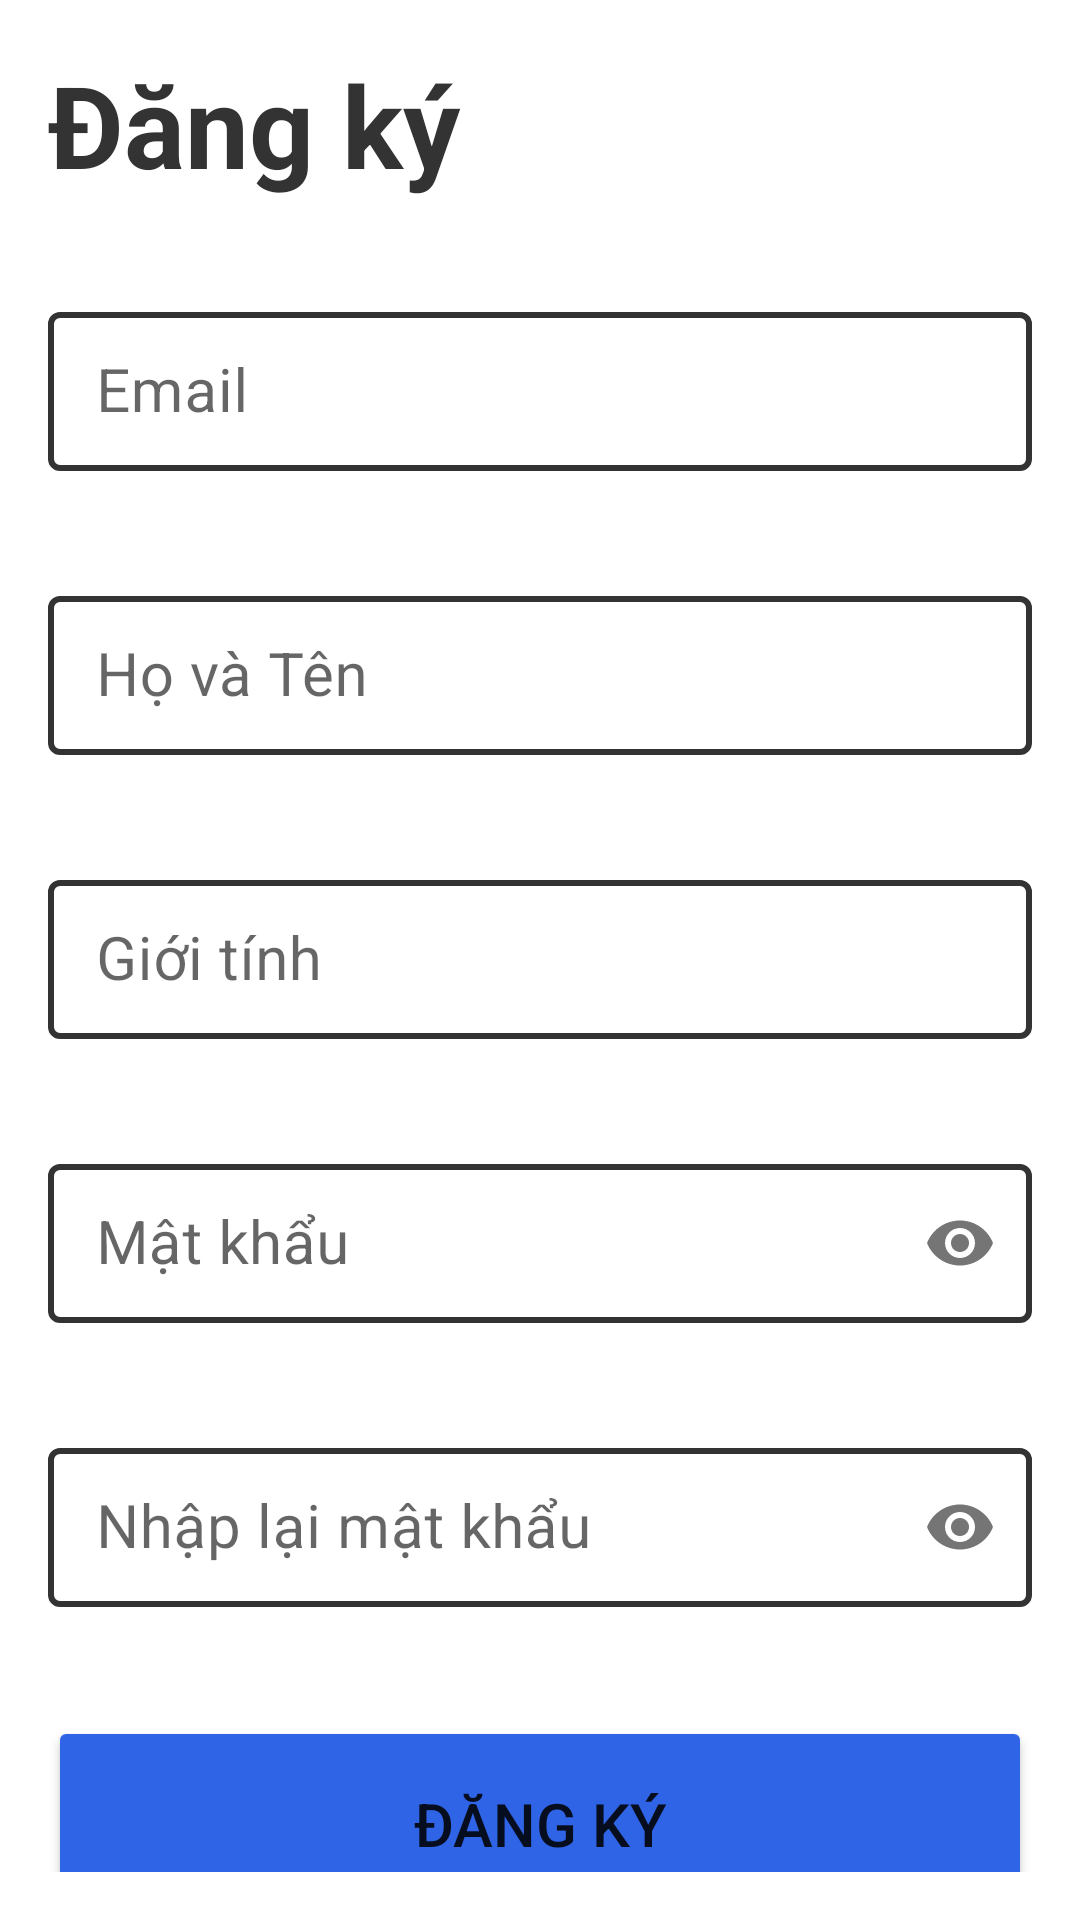

Reconstruct the res/layout file that produces this screen, plus the resources it refers to.
<!-- AndroidManifest.xml: application theme Theme.MaterialComponents.Light.NoActionBar -->
<!-- res/layout/activity_signup.xml -->
<?xml version="1.0" encoding="utf-8"?>
<LinearLayout xmlns:android="http://schemas.android.com/apk/res/android"
    xmlns:app="http://schemas.android.com/apk/res-auto"
    xmlns:tools="http://schemas.android.com/tools"
    android:layout_width="match_parent"
    android:layout_height="match_parent"
    android:orientation="vertical"
    android:padding="@dimen/screen_padding"
    tools:context=".Activity.SignupActivity">

    <LinearLayout
        android:layout_width="match_parent"
        android:layout_height="0dp"
        android:layout_weight="1"
        ></LinearLayout>


    <TextView
        android:id="@+id/textView"
        android:layout_width="match_parent"
        android:layout_height="wrap_content"
        android:text="Đăng ký"
        android:textSize="38dp"
        android:textStyle="bold"
        android:textColor="#333"
        android:layout_marginBottom="24dp"
        />

    <com.google.android.material.textfield.TextInputLayout
        android:id="@+id/textInputEmail"
        android:layout_width="match_parent"
        android:layout_height="wrap_content"
        android:layout_marginVertical="@dimen/default_padding"
        app:hintTextColor="@color/primary_color"
        app:boxBackgroundColor="@color/white"
        app:boxStrokeColor="@color/primary_color"
        style="@style/LoginTextInputLayoutStyle"
        app:errorEnabled="true"
        app:errorIconDrawable="@null"
        >
        <EditText
            android:id="@+id/inputEmail"
            android:layout_width="match_parent"
            android:layout_height="wrap_content"
            android:ems="10"
            android:inputType="textEmailAddress"
            android:hint="Email"
            android:textSize="20dp"
            />
    </com.google.android.material.textfield.TextInputLayout>

    <com.google.android.material.textfield.TextInputLayout
        android:id="@+id/textInputFname"
        android:layout_width="match_parent"
        android:layout_height="wrap_content"
        android:layout_marginVertical="@dimen/default_padding"
        app:hintTextColor="@color/primary_color"
        app:boxBackgroundColor="@color/white"
        app:boxStrokeColor="@color/primary_color"
        style="@style/LoginTextInputLayoutStyle"
        app:errorEnabled="true"
        app:errorIconDrawable="@null"
        >
        <EditText
            android:id="@+id/inputFname"
            android:layout_width="match_parent"
            android:layout_height="wrap_content"
            android:ems="10"
            android:inputType="textPersonName"
            android:hint="Họ và Tên"
            android:textSize="20dp"
            />
    </com.google.android.material.textfield.TextInputLayout>

    <com.google.android.material.textfield.TextInputLayout
        android:id="@+id/textInputGender"
        android:layout_width="match_parent"
        android:layout_height="wrap_content"
        android:layout_marginVertical="@dimen/default_padding"
        app:hintTextColor="@color/primary_color"
        app:boxBackgroundColor="@color/white"
        app:boxStrokeColor="@color/primary_color"
        style="@style/LoginTextInputLayoutStyle"
        app:errorEnabled="true"
        app:errorIconDrawable="@null"
        >
        <EditText
            android:id="@+id/inputGender"
            android:layout_width="match_parent"
            android:layout_height="wrap_content"
            android:ems="10"
            android:inputType="none"
            android:focusableInTouchMode="false"
            android:hint="Giới tính"
            android:textSize="20dp"
            />
    </com.google.android.material.textfield.TextInputLayout>

    <com.google.android.material.textfield.TextInputLayout
        android:id="@+id/textInputPassword"
        android:layout_width="match_parent"
        android:layout_height="wrap_content"
        android:layout_marginVertical="@dimen/default_padding"
        app:hintTextColor="@color/primary_color"
        app:boxBackgroundColor="@color/white"
        app:boxStrokeColor="@color/primary_color"
        style="@style/LoginTextInputLayoutStyle"
        app:passwordToggleEnabled="true"
        app:errorEnabled="true"
        app:errorIconDrawable="@null"
        >
        <EditText
            android:id="@+id/inputPassword"
            android:layout_width="match_parent"
            android:layout_height="wrap_content"
            android:ems="10"
            android:inputType="textPassword"
            android:hint="Mật khẩu"
            android:textSize="20dp"/>
    </com.google.android.material.textfield.TextInputLayout>

    <com.google.android.material.textfield.TextInputLayout
        android:id="@+id/textInputPassword2"
        android:layout_width="match_parent"
        android:layout_height="wrap_content"
        android:layout_marginVertical="@dimen/default_padding"
        app:hintTextColor="@color/primary_color"
        app:boxBackgroundColor="@color/white"
        app:boxStrokeColor="@color/primary_color"
        style="@style/LoginTextInputLayoutStyle"
        app:passwordToggleEnabled="true"
        app:errorEnabled="true"
        app:errorIconDrawable="@null"
        >
        <EditText
            android:id="@+id/inputPassword2"
            android:layout_width="match_parent"
            android:layout_height="wrap_content"
            android:ems="10"
            android:inputType="textPassword"
            android:hint="Nhập lại mật khẩu"
            android:textSize="20dp"/>
    </com.google.android.material.textfield.TextInputLayout>

    <Button
        android:id="@+id/btnSignup"
        android:layout_width="match_parent"
        android:layout_height="72dp"
        android:layout_marginVertical="@dimen/default_padding"
        android:text="Đăng ký"
        android:textSize="20dp"
        android:backgroundTint="@color/primary_color"
        />

    <LinearLayout
        android:layout_width="wrap_content"
        android:layout_height="wrap_content"
        android:layout_weight="1"
        ></LinearLayout>

    <TextView
        android:id="@+id/tvLogin"
        android:layout_width="wrap_content"
        android:layout_height="wrap_content"
        android:layout_marginVertical="@dimen/default_padding"
        android:layout_gravity="center"
        android:text="Đã có tài khoản? Đăng nhập"
        android:textSize="20dp"
        android:textColor="@color/primary_color"
        android:textStyle="bold"
        />

</LinearLayout>
<!-- resources referenced by this layout -->
<resources>
  <color name="primary_color">#ff2f64e6</color>
  <color name="white">#FFFFFFFF</color>
  <dimen name="default_padding">8dp</dimen>
  <dimen name="screen_padding">16dp</dimen>
  <style name="LoginTextInputLayoutStyle" parent="Widget.MaterialComponents.TextInputLayout.OutlinedBox.Dense">
          <item name="boxStrokeColor">#ff000000</item>
          <item name="boxStrokeWidth">2dp</item>
      </style>
</resources>
